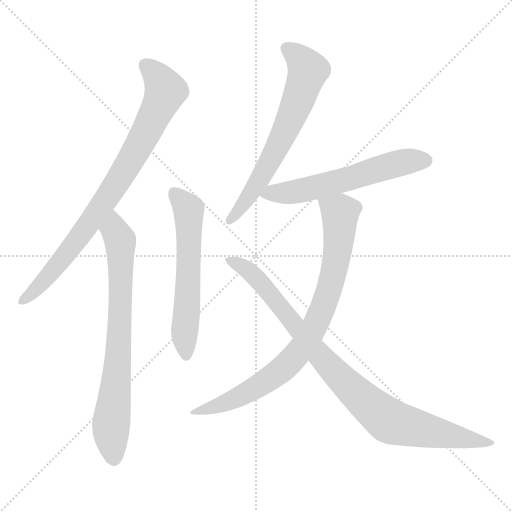
t = 0.00 s
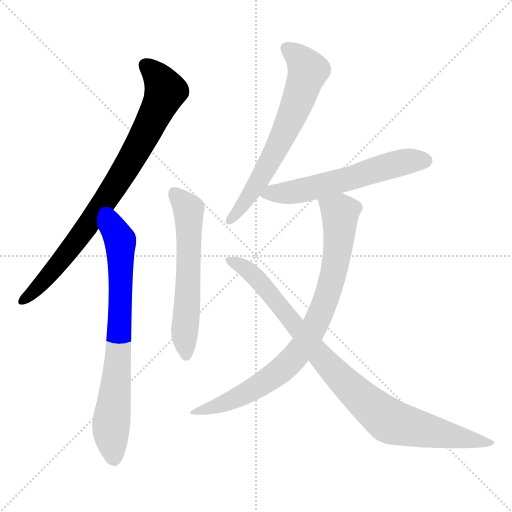
t = 1.19 s
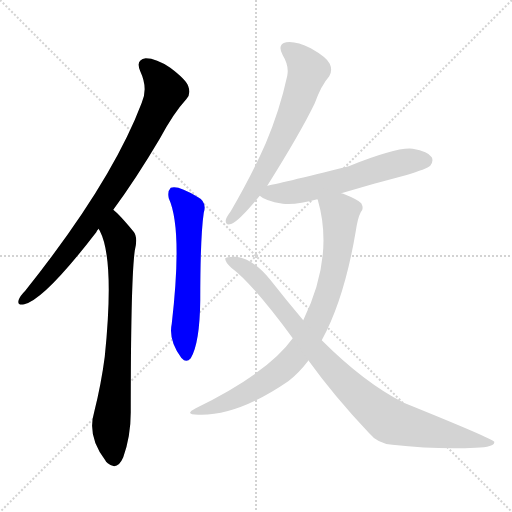
t = 2.38 s
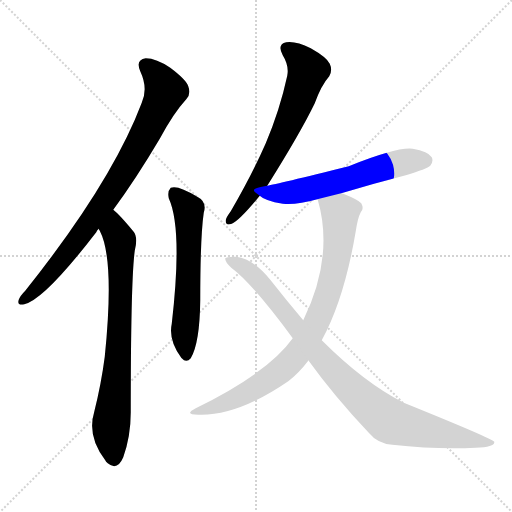
t = 3.57 s
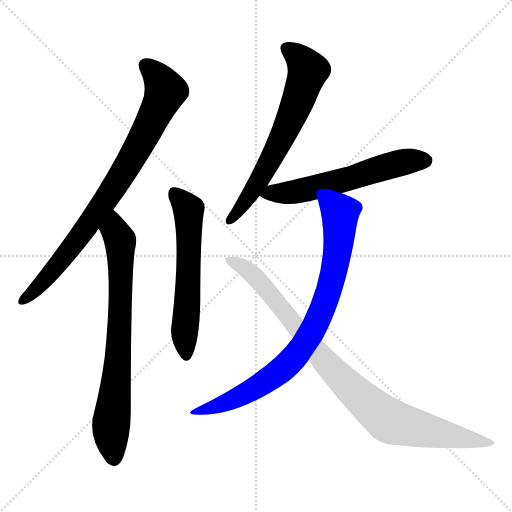
t = 4.76 s
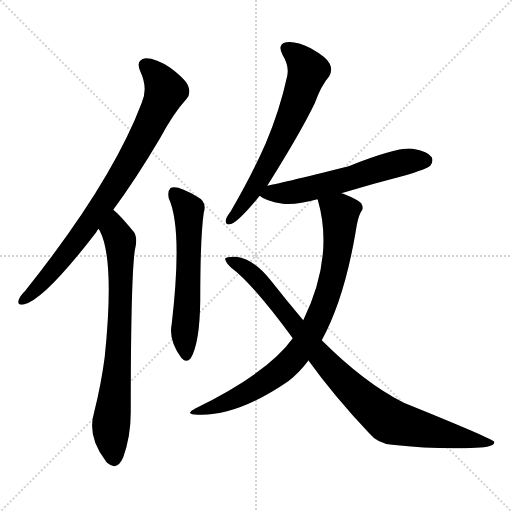
t = 5.96 s

The animated SVG that drew these frames (rendered in a browser with its animation timeline set to each time). Animation: 7 CSS @keyframes rules; one cycle of 5.96 s.

<svg version="1.1" viewBox="0 0 1024 1024" xmlns="http://www.w3.org/2000/svg">
  <g stroke="lightgray" stroke-dasharray="1,1" stroke-width="1" transform="scale(4, 4)">
    <line x1="0" y1="0" x2="256" y2="256"></line>
    <line x1="256" y1="0" x2="0" y2="256"></line>
    <line x1="128" y1="0" x2="128" y2="256"></line>
    <line x1="0" y1="128" x2="256" y2="128"></line>
  </g>
<g transform="scale(1, -1) translate(0, -900)">
   <style type="text/css">
    @keyframes keyframes0 {
      from {
       stroke: blue;
       stroke-dashoffset: 830;
       stroke-width: 128;
       }
       73% {
       animation-timing-function: step-end;
       stroke: blue;
       stroke-dashoffset: 0;
       stroke-width: 128;
       }
       to {
       stroke: black;
       stroke-width: 1024;
       }
       }
       #make-me-a-hanzi-animation-0 {
         animation: keyframes0 0.925456s both;
         animation-delay: 0.000000s;
         animation-timing-function: linear;
       }
    @keyframes keyframes1 {
      from {
       stroke: blue;
       stroke-dashoffset: 749;
       stroke-width: 128;
       }
       71% {
       animation-timing-function: step-end;
       stroke: blue;
       stroke-dashoffset: 0;
       stroke-width: 128;
       }
       to {
       stroke: black;
       stroke-width: 1024;
       }
       }
       #make-me-a-hanzi-animation-1 {
         animation: keyframes1 0.859538s both;
         animation-delay: 0.925456s;
         animation-timing-function: linear;
       }
    @keyframes keyframes2 {
      from {
       stroke: blue;
       stroke-dashoffset: 595;
       stroke-width: 128;
       }
       66% {
       animation-timing-function: step-end;
       stroke: blue;
       stroke-dashoffset: 0;
       stroke-width: 128;
       }
       to {
       stroke: black;
       stroke-width: 1024;
       }
       }
       #make-me-a-hanzi-animation-2 {
         animation: keyframes2 0.734212s both;
         animation-delay: 1.784993s;
         animation-timing-function: linear;
       }
    @keyframes keyframes3 {
      from {
       stroke: blue;
       stroke-dashoffset: 655;
       stroke-width: 128;
       }
       68% {
       animation-timing-function: step-end;
       stroke: blue;
       stroke-dashoffset: 0;
       stroke-width: 128;
       }
       to {
       stroke: black;
       stroke-width: 1024;
       }
       }
       #make-me-a-hanzi-animation-3 {
         animation: keyframes3 0.783040s both;
         animation-delay: 2.519206s;
         animation-timing-function: linear;
       }
    @keyframes keyframes4 {
      from {
       stroke: blue;
       stroke-dashoffset: 588;
       stroke-width: 128;
       }
       66% {
       animation-timing-function: step-end;
       stroke: blue;
       stroke-dashoffset: 0;
       stroke-width: 128;
       }
       to {
       stroke: black;
       stroke-width: 1024;
       }
       }
       #make-me-a-hanzi-animation-4 {
         animation: keyframes4 0.728516s both;
         animation-delay: 3.302246s;
         animation-timing-function: linear;
       }
    @keyframes keyframes5 {
      from {
       stroke: blue;
       stroke-dashoffset: 821;
       stroke-width: 128;
       }
       73% {
       animation-timing-function: step-end;
       stroke: blue;
       stroke-dashoffset: 0;
       stroke-width: 128;
       }
       to {
       stroke: black;
       stroke-width: 1024;
       }
       }
       #make-me-a-hanzi-animation-5 {
         animation: keyframes5 0.918132s both;
         animation-delay: 4.030762s;
         animation-timing-function: linear;
       }
    @keyframes keyframes6 {
      from {
       stroke: blue;
       stroke-dashoffset: 928;
       stroke-width: 128;
       }
       75% {
       animation-timing-function: step-end;
       stroke: blue;
       stroke-dashoffset: 0;
       stroke-width: 128;
       }
       to {
       stroke: black;
       stroke-width: 1024;
       }
       }
       #make-me-a-hanzi-animation-6 {
         animation: keyframes6 1.005208s both;
         animation-delay: 4.948893s;
         animation-timing-function: linear;
       }
</style>
<path d="M 226.5 480.5 Q 271.5 541.5 319.5 622.5 Q 347.5 674.5 372.5 701.5 Q 382.5 711.5 376.5 727.5 Q 372.5 740.5 340.5 764.5 Q 312.5 783.5 291.5 783.5 Q 270.5 780.5 280.5 757.5 Q 296.5 723.5 283.5 694.5 Q 223.5 535.5 50.5 318.5 Q 40.5 308.5 37.5 300.5 Q 33.5 288.5 48.5 291.5 Q 88.5 300.5 192.5 435.5 Q 193.5 439.5 197.5 442.5 L 226.5 480.5 Z" fill="lightgray"></path> 
<path d="M 197.5 442.5 Q 197.5 441.5 199.5 438.5 Q 229.5 381.5 209.5 186.5 Q 202.5 132.5 188.5 76.5 Q 173.5 27.5 210.5 -20.5 Q 211.5 -23.5 215.5 -26.5 Q 234.5 -42.5 246.5 -14.5 Q 261.5 27.5 261.5 75.5 Q 261.5 339.5 269.5 398.5 Q 276.5 426.5 266.5 437.5 Q 248.5 459.5 234.5 473.5 Q 230.5 477.5 226.5 480.5 C 204.5 500.5 185.5 469.5 197.5 442.5 Z" fill="lightgray"></path> 
<path d="M 337.5 503.5 Q 365.5 442.5 343.5 252.5 Q 336.5 219.5 362.5 184.5 L 363.5 183.5 Q 372.5 173.5 381.5 183.5 Q 399.5 213.5 400.5 299.5 Q 400.5 426.5 407.5 474.5 Q 414.5 496.5 394.5 506.5 Q 355.5 530.5 341.5 524.5 Q 334.5 517.5 337.5 503.5 Z" fill="lightgray"></path> 
<path d="M 534.5 528.5 Q 600.5 633.5 629.5 693.5 Q 642.5 729.5 658.5 747.5 Q 665.5 759.5 659.5 772.5 Q 653.5 785.5 621.5 803.5 Q 591.5 818.5 572.5 815.5 Q 553.5 811.5 565.5 789.5 Q 578.5 768.5 574.5 748.5 Q 559.5 679.5 531.5 613.5 Q 503.5 549.5 461.5 477.5 Q 452.5 465.5 451.5 459.5 Q 450.5 447.5 463.5 452.5 Q 478.5 458.5 519.5 508.5 L 534.5 528.5 Z" fill="lightgray"></path> 
<path d="M 682.5 513.5 Q 745.5 532.5 811.5 549.5 Q 854.5 562.5 860.5 568.5 Q 867.5 577.5 863.5 585.5 Q 856.5 597.5 825.5 602.5 Q 794.5 606.5 697.5 567.5 Q 552.5 531.5 534.5 528.5 C 505.5 522.5 499.5 521.5 519.5 508.5 Q 529.5 498.5 565.5 492.5 Q 592.5 489.5 634.5 501.5 L 682.5 513.5 Z" fill="lightgray"></path> 
<path d="M 643.5 219.5 Q 688.5 301.5 711.5 437.5 Q 715.5 464.5 721.5 475.5 Q 728.5 482.5 722.5 493.5 Q 716.5 500.5 686.5 512.5 Q 685.5 513.5 682.5 513.5 C 654.5 524.5 625.5 530.5 634.5 501.5 L 635.5 500.5 Q 668.5 386.5 606.5 259.5 L 585.5 223.5 Q 536.5 154.5 391.5 83.5 Q 366.5 70.5 396.5 70.5 Q 474.5 67.5 576.5 137.5 Q 597.5 153.5 616.5 178.5 L 616.5 179.5 L 643.5 219.5 Z" fill="lightgray"></path> 
<path d="M 616.5 179.5 Q 668.5 107.5 737.5 34.5 Q 755.5 12.5 784.5 10.5 Q 875.5 0.5 951.5 4.5 Q 990.5 5.5 988.5 16.5 Q 985.5 22.5 807.5 94.5 Q 728.5 134.5 643.5 219.5 L 606.5 259.5 Q 573.5 298.5 540.5 340.5 Q 506.5 382.5 472.5 386.5 Q 454.5 387.5 450.5 383.5 Q 449.5 376.5 462.5 364.5 Q 504.5 333.5 585.5 223.5 L 616.5 179.5 Z" fill="lightgray"></path> 
      <clipPath id="make-me-a-hanzi-clip-0">
      <path d="M 226.5 480.5 Q 271.5 541.5 319.5 622.5 Q 347.5 674.5 372.5 701.5 Q 382.5 711.5 376.5 727.5 Q 372.5 740.5 340.5 764.5 Q 312.5 783.5 291.5 783.5 Q 270.5 780.5 280.5 757.5 Q 296.5 723.5 283.5 694.5 Q 223.5 535.5 50.5 318.5 Q 40.5 308.5 37.5 300.5 Q 33.5 288.5 48.5 291.5 Q 88.5 300.5 192.5 435.5 Q 193.5 439.5 197.5 442.5 L 226.5 480.5 Z" fill="lightgray"></path>
      </clipPath>
      <path clip-path="url(#make-me-a-hanzi-clip-0)" d="M 291.5 768.5 L 317.5 742.5 L 331.5 718.5 L 306.5 662.5 L 250.5 560.5 L 168.5 437.5 L 103.5 355.5 L 46.5 300.5 " fill="none" id="make-me-a-hanzi-animation-0" stroke-dasharray="702 1404" stroke-linecap="round"></path>

      <clipPath id="make-me-a-hanzi-clip-1">
      <path d="M 197.5 442.5 Q 197.5 441.5 199.5 438.5 Q 229.5 381.5 209.5 186.5 Q 202.5 132.5 188.5 76.5 Q 173.5 27.5 210.5 -20.5 Q 211.5 -23.5 215.5 -26.5 Q 234.5 -42.5 246.5 -14.5 Q 261.5 27.5 261.5 75.5 Q 261.5 339.5 269.5 398.5 Q 276.5 426.5 266.5 437.5 Q 248.5 459.5 234.5 473.5 Q 230.5 477.5 226.5 480.5 C 204.5 500.5 185.5 469.5 197.5 442.5 Z" fill="lightgray"></path>
      </clipPath>
      <path clip-path="url(#make-me-a-hanzi-clip-1)" d="M 225.5 471.5 L 229.5 438.5 L 241.5 411.5 L 236.5 179.5 L 221.5 35.5 L 227.5 -17.5 " fill="none" id="make-me-a-hanzi-animation-1" stroke-dasharray="621 1242" stroke-linecap="round"></path>

      <clipPath id="make-me-a-hanzi-clip-2">
      <path d="M 337.5 503.5 Q 365.5 442.5 343.5 252.5 Q 336.5 219.5 362.5 184.5 L 363.5 183.5 Q 372.5 173.5 381.5 183.5 Q 399.5 213.5 400.5 299.5 Q 400.5 426.5 407.5 474.5 Q 414.5 496.5 394.5 506.5 Q 355.5 530.5 341.5 524.5 Q 334.5 517.5 337.5 503.5 Z" fill="lightgray"></path>
      </clipPath>
      <path clip-path="url(#make-me-a-hanzi-clip-2)" d="M 346.5 516.5 L 377.5 480.5 L 377.5 353.5 L 368.5 234.5 L 372.5 189.5 " fill="none" id="make-me-a-hanzi-animation-2" stroke-dasharray="467 934" stroke-linecap="round"></path>

      <clipPath id="make-me-a-hanzi-clip-3">
      <path d="M 534.5 528.5 Q 600.5 633.5 629.5 693.5 Q 642.5 729.5 658.5 747.5 Q 665.5 759.5 659.5 772.5 Q 653.5 785.5 621.5 803.5 Q 591.5 818.5 572.5 815.5 Q 553.5 811.5 565.5 789.5 Q 578.5 768.5 574.5 748.5 Q 559.5 679.5 531.5 613.5 Q 503.5 549.5 461.5 477.5 Q 452.5 465.5 451.5 459.5 Q 450.5 447.5 463.5 452.5 Q 478.5 458.5 519.5 508.5 L 534.5 528.5 Z" fill="lightgray"></path>
      </clipPath>
      <path clip-path="url(#make-me-a-hanzi-clip-3)" d="M 574.5 800.5 L 593.5 789.5 L 616.5 759.5 L 601.5 714.5 L 533.5 564.5 L 500.5 508.5 L 460.5 460.5 " fill="none" id="make-me-a-hanzi-animation-3" stroke-dasharray="527 1054" stroke-linecap="round"></path>

      <clipPath id="make-me-a-hanzi-clip-4">
      <path d="M 682.5 513.5 Q 745.5 532.5 811.5 549.5 Q 854.5 562.5 860.5 568.5 Q 867.5 577.5 863.5 585.5 Q 856.5 597.5 825.5 602.5 Q 794.5 606.5 697.5 567.5 Q 552.5 531.5 534.5 528.5 C 505.5 522.5 499.5 521.5 519.5 508.5 Q 529.5 498.5 565.5 492.5 Q 592.5 489.5 634.5 501.5 L 682.5 513.5 Z" fill="lightgray"></path>
      </clipPath>
      <path clip-path="url(#make-me-a-hanzi-clip-4)" d="M 526.5 511.5 L 593.5 516.5 L 797.5 573.5 L 850.5 579.5 " fill="none" id="make-me-a-hanzi-animation-4" stroke-dasharray="460 920" stroke-linecap="round"></path>

      <clipPath id="make-me-a-hanzi-clip-5">
      <path d="M 643.5 219.5 Q 688.5 301.5 711.5 437.5 Q 715.5 464.5 721.5 475.5 Q 728.5 482.5 722.5 493.5 Q 716.5 500.5 686.5 512.5 Q 685.5 513.5 682.5 513.5 C 654.5 524.5 625.5 530.5 634.5 501.5 L 635.5 500.5 Q 668.5 386.5 606.5 259.5 L 585.5 223.5 Q 536.5 154.5 391.5 83.5 Q 366.5 70.5 396.5 70.5 Q 474.5 67.5 576.5 137.5 Q 597.5 153.5 616.5 178.5 L 616.5 179.5 L 643.5 219.5 Z" fill="lightgray"></path>
      </clipPath>
      <path clip-path="url(#make-me-a-hanzi-clip-5)" d="M 643.5 495.5 L 680.5 469.5 L 677.5 416.5 L 658.5 322.5 L 618.5 228.5 L 582.5 178.5 L 540.5 143.5 L 449.5 93.5 L 402.5 80.5 " fill="none" id="make-me-a-hanzi-animation-5" stroke-dasharray="693 1386" stroke-linecap="round"></path>

      <clipPath id="make-me-a-hanzi-clip-6">
      <path d="M 616.5 179.5 Q 668.5 107.5 737.5 34.5 Q 755.5 12.5 784.5 10.5 Q 875.5 0.5 951.5 4.5 Q 990.5 5.5 988.5 16.5 Q 985.5 22.5 807.5 94.5 Q 728.5 134.5 643.5 219.5 L 606.5 259.5 Q 573.5 298.5 540.5 340.5 Q 506.5 382.5 472.5 386.5 Q 454.5 387.5 450.5 383.5 Q 449.5 376.5 462.5 364.5 Q 504.5 333.5 585.5 223.5 L 616.5 179.5 Z" fill="lightgray"></path>
      </clipPath>
      <path clip-path="url(#make-me-a-hanzi-clip-6)" d="M 455.5 380.5 L 484.5 367.5 L 521.5 335.5 L 640.5 187.5 L 762.5 69.5 L 784.5 55.5 L 843.5 40.5 L 961.5 14.5 L 985.5 14.5 " fill="none" id="make-me-a-hanzi-animation-6" stroke-dasharray="800 1600" stroke-linecap="round"></path>

</g>
</svg>
